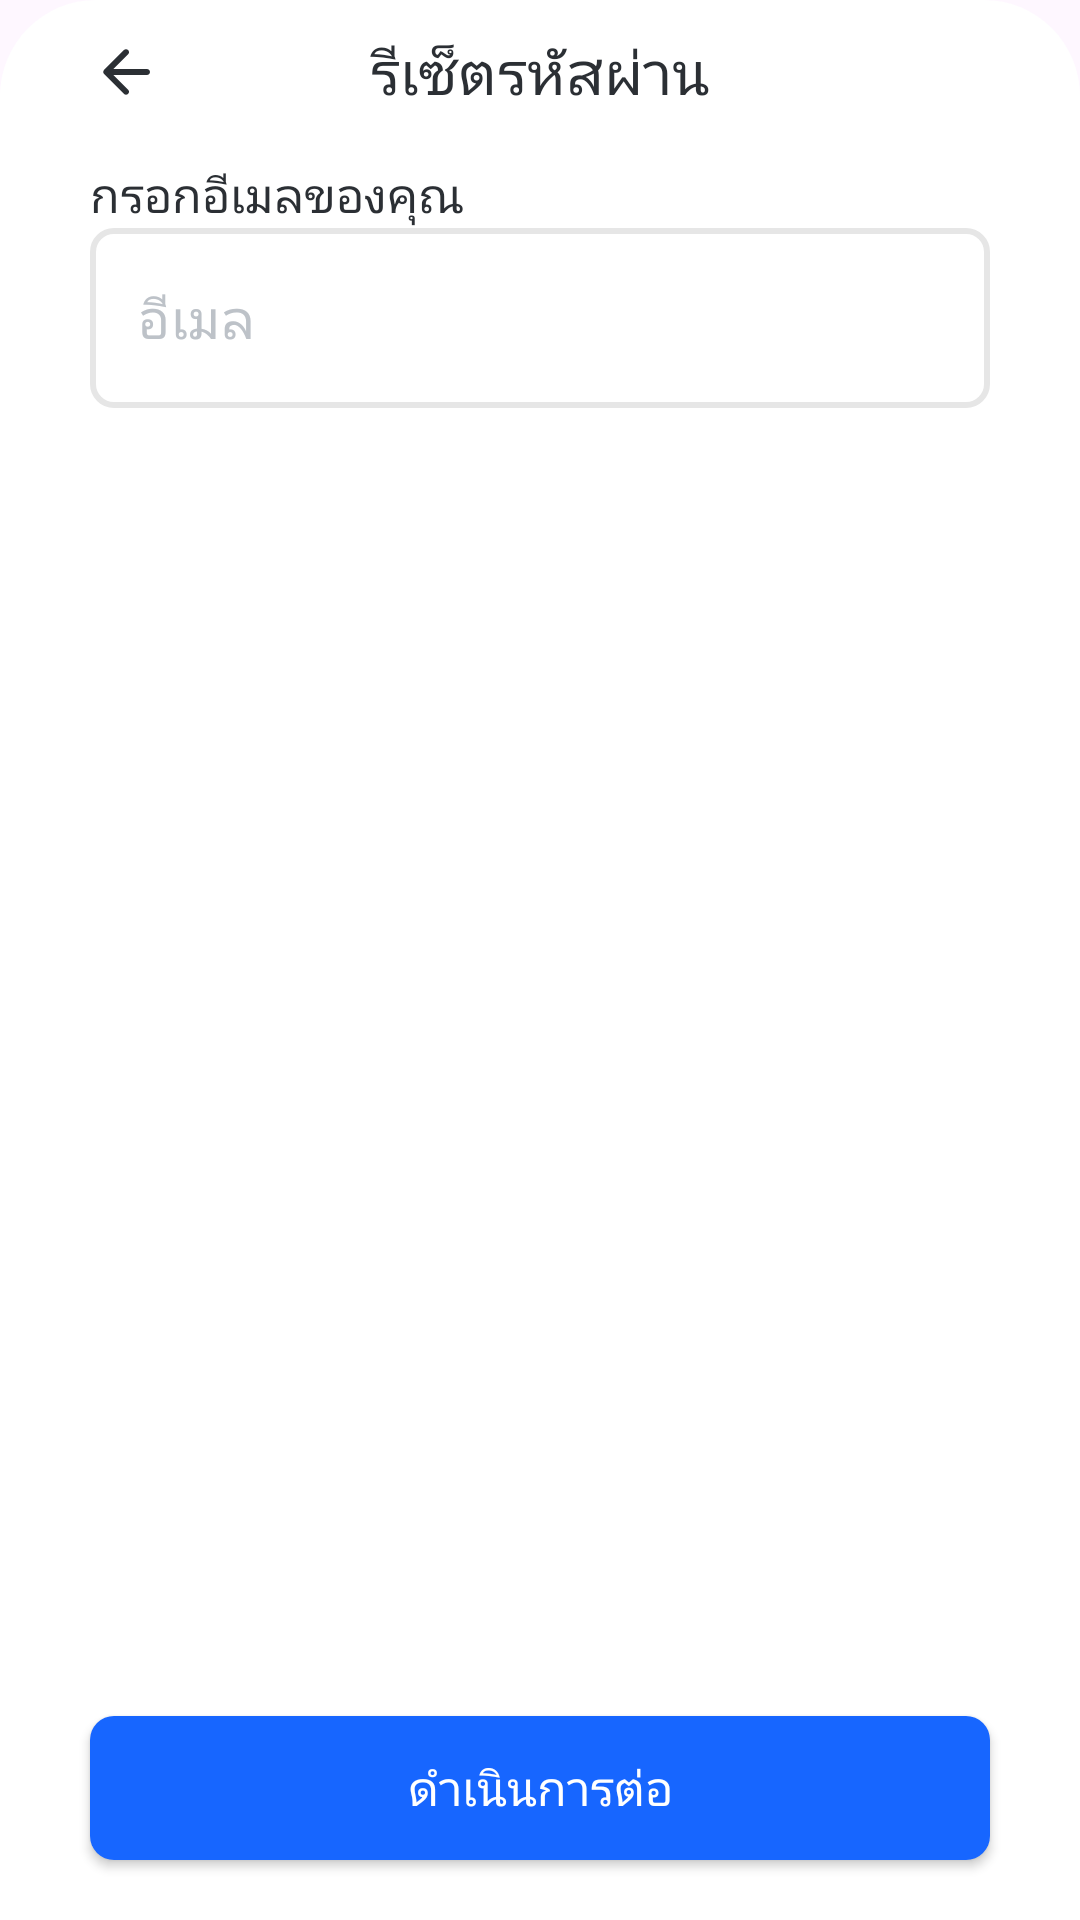

Here is an Android app screen rendered from its layout file. Give the layout XML and the strings, colors and styles it references.
<!-- AndroidManifest.xml: application theme Theme.DText -->
<!-- res/layout/fragment_reset_password_first_step.xml -->
<?xml version="1.0" encoding="utf-8"?>
<androidx.constraintlayout.widget.ConstraintLayout
    xmlns:android="http://schemas.android.com/apk/res/android"
    xmlns:tools="http://schemas.android.com/tools"
    android:layout_width="match_parent"
    android:layout_height="match_parent"
    xmlns:app="http://schemas.android.com/apk/res-auto"
    android:background="@drawable/bottom_box_rounded"
    android:id="@+id/reset_container">

    <androidx.constraintlayout.widget.ConstraintLayout
        android:id="@+id/toolbar_container"
        android:layout_width="match_parent"
        android:layout_height="wrap_content"
        android:layout_marginHorizontal="30dp"
        android:layout_marginTop="10dp"
        app:layout_constraintTop_toTopOf="parent"
        app:layout_constraintStart_toStartOf="parent"
        app:layout_constraintEnd_toEndOf="parent">

        <androidx.appcompat.widget.AppCompatImageButton
            android:id="@+id/back_button"
            android:contentDescription="@string/back"
            android:layout_width="wrap_content"
            android:layout_height="wrap_content"
            app:layout_constraintTop_toTopOf="parent"
            app:layout_constraintBottom_toBottomOf="parent"
            app:layout_constraintStart_toStartOf="parent"
            android:background="@color/blank"
            app:srcCompat="@drawable/round_arrow_back_24" />

        <androidx.appcompat.widget.AppCompatTextView
            android:layout_width="wrap_content"
            android:layout_height="wrap_content"
            android:text="@string/reset_title"
            android:fontFamily="@font/kanit_medium"
            android:textSize="20sp"
            android:textColor="@color/text_primary"
            android:textAlignment="center"
            app:layout_constraintTop_toTopOf="parent"
            app:layout_constraintBottom_toBottomOf="parent"
            app:layout_constraintStart_toStartOf="parent"
            app:layout_constraintEnd_toEndOf="parent"/>

    </androidx.constraintlayout.widget.ConstraintLayout>

    <androidx.appcompat.widget.LinearLayoutCompat
        android:id="@+id/main_container"
        android:layout_width="match_parent"
        android:layout_height="0dp"
        app:layout_constraintTop_toBottomOf="@+id/toolbar_container"
        app:layout_constraintBottom_toTopOf="@+id/continue_button"
        android:layout_marginTop="16dp"
        android:orientation="vertical"
        android:layout_marginHorizontal="30dp" >

        <androidx.appcompat.widget.AppCompatTextView
            android:layout_width="match_parent"
            android:layout_height="wrap_content"
            android:text="@string/enter_email"
            android:fontFamily="@font/kanit_medium"
            android:textColor="@color/text_primary"
            android:textSize="16sp" />

        <com.google.android.material.textfield.TextInputLayout
            style="@style/EditTextLayout"
            android:layout_width="match_parent"
            android:layout_height="60dp" >

            <com.google.android.material.textfield.TextInputEditText
                android:id="@+id/email"
                style="@style/EditText.Auth"
                android:layout_width="match_parent"
                android:layout_height="match_parent"
                android:hint="@string/email"
                android:inputType="textEmailAddress"
                android:text="" />

        </com.google.android.material.textfield.TextInputLayout>

    </androidx.appcompat.widget.LinearLayoutCompat>

    <androidx.appcompat.widget.AppCompatButton
        android:id="@+id/continue_button"
        android:layout_width="match_parent"
        android:layout_height="wrap_content"
        android:background="@drawable/primary_button"
        android:text="@string/continue_title"
        android:fontFamily="@font/kanit"
        android:textColor="@color/white"
        android:textSize="16sp"
        android:textAlignment="center"
        android:layout_marginTop="20dp"
        android:layout_marginBottom="20dp"
        android:layout_marginHorizontal="30dp"
        app:layout_constraintTop_toBottomOf="@+id/main_container"
        app:layout_constraintBottom_toBottomOf="parent"
        app:layout_constraintStart_toStartOf="parent"
        app:layout_constraintEnd_toEndOf="parent"/>

</androidx.constraintlayout.widget.ConstraintLayout>
<!-- resources referenced by this layout -->
<resources>
  <color name="blank">#00FFFFFF</color>
  <color name="text_primary">#FF2B2F34</color>
  <color name="white">#FFFFFFFF</color>
  <!-- drawable bottom_box_rounded (drawable) -->
  <?xml version="1.0" encoding="utf-8"?>
  <shape xmlns:android="http://schemas.android.com/apk/res/android" android:shape="rectangle">
      <solid android:color="@color/white"/>
      <corners
          android:topLeftRadius="32dp"
          android:topRightRadius="32dp"/>
  </shape>
  <!-- drawable primary_button (drawable) -->
  <?xml version="1.0" encoding="utf-8"?>
  <shape xmlns:android="http://schemas.android.com/apk/res/android" android:shape="rectangle">
      <solid android:color="@color/blue_primary"/>
      <corners android:radius="8dp"/>
  </shape>
  <!-- drawable round_arrow_back_24 (drawable) -->
  <vector android:autoMirrored="true" android:height="24dp"
      android:tint="#2B2F34" android:viewportHeight="24"
      android:viewportWidth="24" android:width="24dp" xmlns:android="http://schemas.android.com/apk/res/android">
      <path android:fillColor="@android:color/white" android:pathData="M19,11H7.83l4.88,-4.88c0.39,-0.39 0.39,-1.03 0,-1.42 -0.39,-0.39 -1.02,-0.39 -1.41,0l-6.59,6.59c-0.39,0.39 -0.39,1.02 0,1.41l6.59,6.59c0.39,0.39 1.02,0.39 1.41,0 0.39,-0.39 0.39,-1.02 0,-1.41L7.83,13H19c0.55,0 1,-0.45 1,-1s-0.45,-1 -1,-1z"/>
  </vector>
  <string name="back">ย้อนกลับ</string>
  <string name="continue_title">ดำเนินการต่อ</string>
  <string name="email">อีเมล</string>
  <string name="enter_email">กรอกอีเมลของคุณ</string>
  <string name="reset_title">รีเซ็ตรหัสผ่าน</string>
  <style name="EditText.Auth" parent="">
          <item name="android:fontFamily">@font/kanit</item>
          <item name="android:textColor">@color/text_primary</item>
          <item name="android:textSize">18sp</item>
          <item name="android:singleLine">true</item>
          <item name="android:paddingHorizontal">16dp</item>
          <item name="android:textColorHint">@color/hint_text</item>
      </style>
  <style name="Theme.DText" parent="Base.Theme.DText" />
  <color name="blue_primary">#FF1766FF</color>
  <color name="hint_text">#FFBDC2C8</color>
  <color name="red">#FFEC4C4C</color>
  <style name="ErrorStyle" parent="TextAppearance.AppCompat">
          <item name="android:fontFamily">@font/kanit</item>
          <item name="android:textSize">14sp</item>
          <item name="android:textColor">@color/green</item>
      </style>
  <style name="Base.Theme.DText" parent="Theme.Material3.DayNight.NoActionBar">
          
          <item name="colorPrimary">@color/blue_primary</item>
          <item name="colorOnPrimary">@color/white</item>
          
          <item name="android:statusBarColor">@color/background</item>
          <item name="android:windowLightStatusBar">true</item>
      </style>
  <color name="green">#FF36AE7C</color>
  <color name="background">#FFF9F9F9</color>
</resources>
